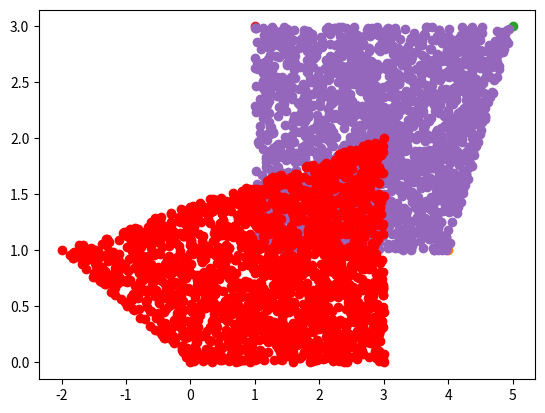

Recreate this plot in Python. (Note: this script raises an exception after producing the figure.)
# -*- coding: utf-8 -*-
"""
Created on Wed Dec  7 14:15:38 2016

[redacted]
"""

import random
import numpy as np
import math
import matplotlib.pyplot as plt

N = 1000

#random points in triangle ABC
def monteCarlo_triangle(A,B,C,N):
    r1 = np.random.uniform(0,1,N)
    r2 = np.random.uniform(0,1,N)
    x=(1-np.sqrt(r1))*A[0]+(np.sqrt(r1)*(1-r2))*B[0]+(r2*np.sqrt(r1))*C[0]
    y=(1-np.sqrt(r1))*A[1]+(np.sqrt(r1)*(1-r2))*B[1]+(r2*np.sqrt(r1))*C[1]
    P=np.array([x,y])     
    return P
    
def monteCarlo_quadrangle(A,B,C,D,N):
    P = monteCarlo_triangle(A,B,C,N)
    Q = monteCarlo_triangle(A,D,C,N)
    R = np.append(P,Q, axis=1)
    return R



# returns error for function f(x, y) = x^2 + y^2
def monteCarlo_Rec_regul(P1,P2,N):
	
	x1 = P1[0]
	y1 = P1[1]
	
	x2 = P2[0]
	y2 = P2[1]

	f_moy=sum(x1**2 + y1**2 + x2**2 + y2**2)/N

	Var=np.abs((1/N)*sum((x1**2 + y1**2 + x2**2 + y2**2)**2)-f_moy**2)
	err = np.sqrt(Var/N)*1.96
	return err


# returns error for function f(x, y) = 1/|x-y|
def monteCarlo_Rec_sing(P1,P2,N):
	
	x1 = P1[0]
	y1 = P1[1]
	
	x2 = P2[0]
	y2 = P2[1]
	f_moy=sum(1/(np.sqrt((x1-x2)**2 + (y1-y2)**2)))/N

	Var=np.abs((1/N)*sum((1/(np.sqrt((x1-x2)**2 + (y1-y2)**2)))**2)-f_moy**2)
	err = np.sqrt(Var/N)*1.96
	return err


############################################################
############################################################

# rectangle 1
A1=np.array([1,1])
B1=np.array([4,1])
C1=np.array([5,3])
D1=np.array([1,3])
print("Rectangle1:  ( A1="+str(A1)+", B1="+str(B1)+", C1="+str(C1)+", D1="+str(D1)+")")

# rectangle 2
A2=np.array([0,0])
B2=np.array([-2,1])
C2=np.array([3,2])
D2=np.array([3,0])
print("Rectangle2:  ( A2="+str(A2)+", B2="+str(B2)+", C2="+str(C2)+", D2="+str(D2)+")")

Point1=monteCarlo_quadrangle(A1,B1,C1,D1,N)
Point2=monteCarlo_quadrangle(A2,B2,C2,D2,N)

plt.figure()
plt.scatter(A1[0], A1[1])
plt.scatter(B1[0], B1[1])
plt.scatter(C1[0], C1[1])
plt.scatter(D1[0], D1[1])
plt.scatter(Point1[0],Point1[1])
plt.scatter(A2[0], A2[1],c='r')
plt.scatter(B2[0], B2[1],c='r')
plt.scatter(C2[0], C2[1],c='r')
plt.scatter(D2[0], D2[1],c='r')
plt.scatter(Point2[0],Point2[1],c='r')

############################################################

err_Reg=np.array([])
err_Sing = np.array([])

for n in range(100,N):
	P1=monteCarlo_quadrangle(A1,B1,C1,D1,n)
	P2=monteCarlo_quadrangle(A2,B2,C2,D2,n)

	# calculate error
	err_Reg = np.append(err_Reg, monteCarlo_Rec_regul(P1, P2, n))
	err_Sing = np.append(err_Sing, monteCarlo_Rec_sing(P1, P2, n))


# plot regular case
plt.figure()
plt.plot(log(range(100,N)),log(err_Reg),"b")
plt.plot(log(range(100,N)), -0.5*log(range(100,N))+4.2, "r")
plt.title("Pair of rectangles regular polynom $x^{2}+y^{2}$|| pente = -0.5")
plt.xlabel("log(N)")
plt.ylabel("log(err)")

# plot singular case
plt.figure()
plt.plot(log(range(100,N)),log(err_Sing),"b")
plt.plot(log(range(100,N)), -0.5*log(range(100,N))+0.7, "r")
plt.title("Pair of rectangles singular $1/(|x-y|)$ || pente = -0.5")
plt.xlabel("log(N)")
plt.ylabel("log(err)")


